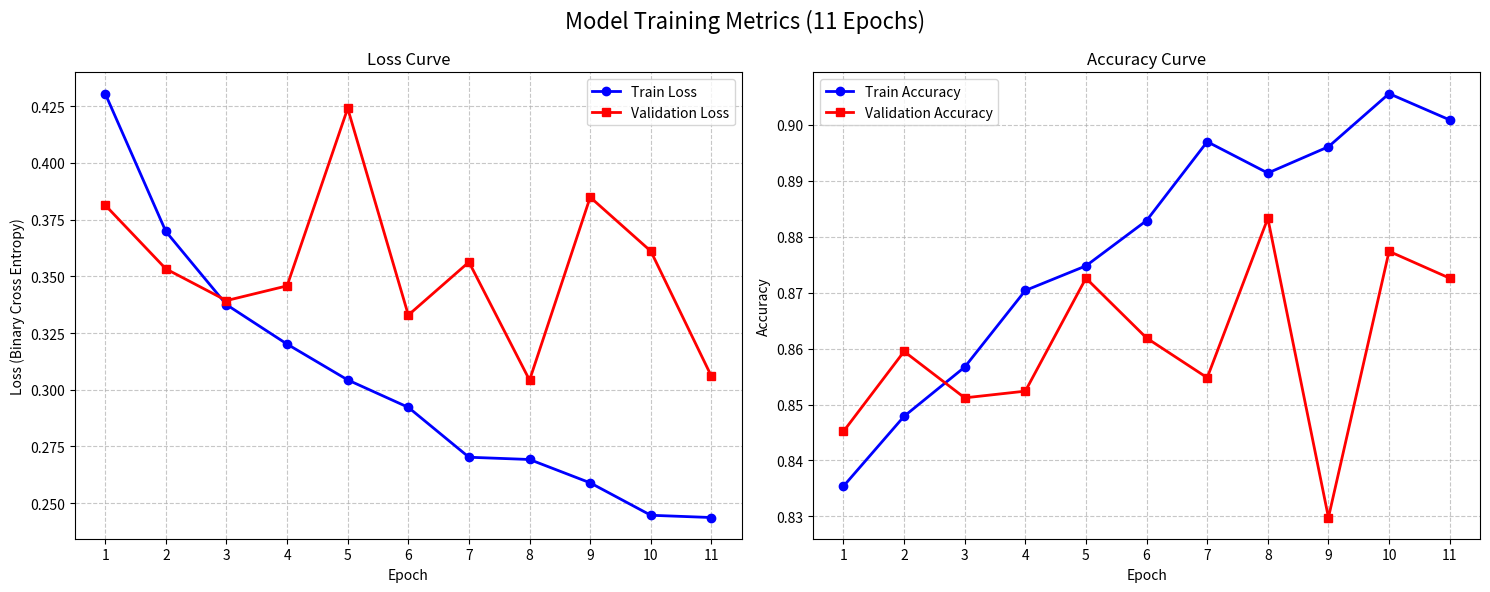

This chart was generated by the following Python code: (Note: this script raises an exception after producing the figure.)
import matplotlib.pyplot as plt

# Data extracted from terminal logs
epochs = list(range(1, 12))
train_loss = [0.4306, 0.3698, 0.3375, 0.3201, 0.3043, 0.2922, 0.2702, 0.2692, 0.2589, 0.2446, 0.2436]
val_loss = [0.3814, 0.3533, 0.3393, 0.3458, 0.4241, 0.3329, 0.3563, 0.3042, 0.3849, 0.3611, 0.3059]
train_acc = [0.8354, 0.8479, 0.8567, 0.8704, 0.8748, 0.8829, 0.8970, 0.8914, 0.8961, 0.9056, 0.9009]
val_acc = [0.8452, 0.8595, 0.8512, 0.8524, 0.8726, 0.8619, 0.8548, 0.8833, 0.8298, 0.8774, 0.8726]

# Create figure with two subplots
fig, (ax1, ax2) = plt.subplots(1, 2, figsize=(15, 6))
fig.suptitle('Model Training Metrics (11 Epochs)', fontsize=16)

# Plot Loss
ax1.plot(epochs, train_loss, 'b-o', label='Train Loss', linewidth=2)
ax1.plot(epochs, val_loss, 'r-s', label='Validation Loss', linewidth=2)
ax1.set_title('Loss Curve')
ax1.set_xlabel('Epoch')
ax1.set_ylabel('Loss (Binary Cross Entropy)')
ax1.grid(True, linestyle='--', alpha=0.7)
ax1.legend()
ax1.set_xticks(epochs)

# Plot Accuracy
ax2.plot(epochs, train_acc, 'b-o', label='Train Accuracy', linewidth=2)
ax2.plot(epochs, val_acc, 'r-s', label='Validation Accuracy', linewidth=2)
ax2.set_title('Accuracy Curve')
ax2.set_xlabel('Epoch')
ax2.set_ylabel('Accuracy')
ax2.grid(True, linestyle='--', alpha=0.7)
ax2.legend()
ax2.set_xticks(epochs)

plt.tight_layout()

# Save the plot
output_path = 'docs/training_curves.png'
plt.savefig(output_path, dpi=300)
print(f"Graph saved successfully to {output_path}")
